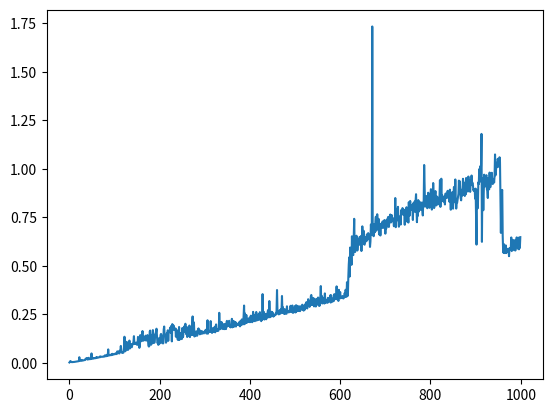

Recreate this plot in Python.
import time
import random
import matplotlib.pyplot as plt

def partition(arr, begin, end):
	pivot = int((begin + end) / 2)

	maior_esquerda = begin
	menor_direita = end

	while(maior_esquerda < menor_direita):
		while(arr[maior_esquerda] < arr[pivot]):
			maior_esquerda += 1

		while(arr[menor_direita] > arr[pivot]):
			menor_direita -= 1

		if(maior_esquerda < menor_direita):
			temp = arr[maior_esquerda]
			arr[maior_esquerda] = arr[menor_direita]
			arr[menor_direita] = temp

			maior_esquerda += 1
			menor_direita -= 1
		
	return pivot

def quicksort(arr, left, right):
    if (left < right):
        pivotIndex = partition(arr, left, right)
        quicksort(arr, left, pivotIndex)
        quicksort(arr, pivotIndex + 1, right)


i = 1
times = []

while(i <= 1000):
	vet = []
	j = 0
	while(j < i):
		vet.append(random.randint(0, 1000))
		j += 1

	inicio = time.perf_counter()
	quicksort(vet, 0, len(vet) - 1)
	fim = time.perf_counter()

	total = fim - inicio
	times.append(total * 1000)

	i += 1

xs = [x for x in range(len(times))]
plt.plot(xs, times)
plt.show()